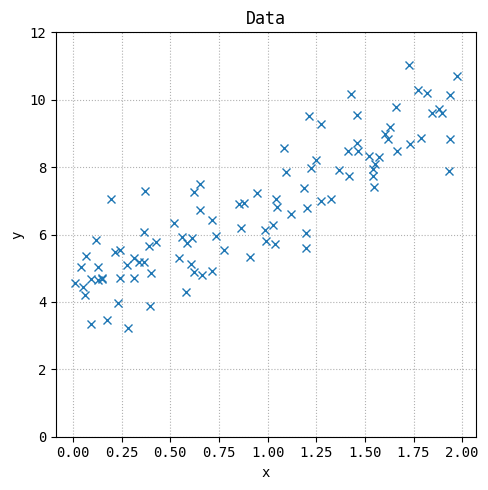
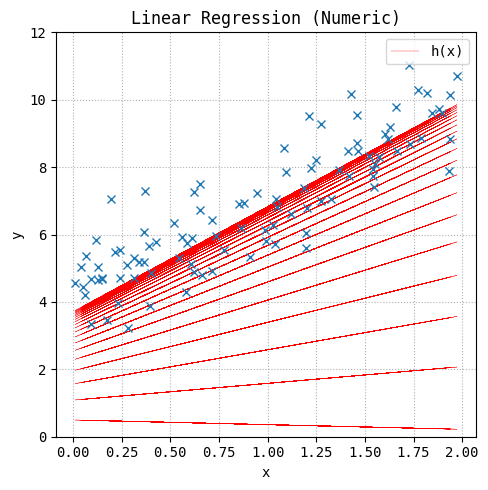
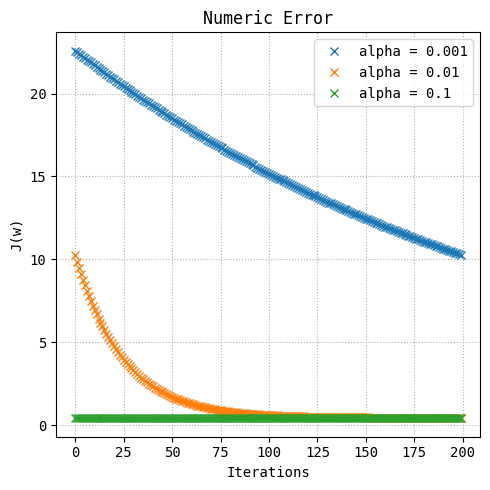

These charts were generated, in order, by the following Python code:
#!/usr/bin/env python3

import numpy as np
import matplotlib.pyplot as plt

from matplotlib import rcParams

rcParams['font.family'] = 'monospace'

def mse(w, x, y_pred, y):
    m = len(y)
    return (1 / (2 * m)) * np.sum(np.square(y_pred - y))

def gradient_descent(w, x, y_pred, y, alpha):
    m = len(y)
    return w - alpha * (1 / m) * (x.T.dot(y_pred - y))

def plot_regression(w, x, y, alpha, iterations=200):
    x_b = np.c_[np.ones((len(x) ,1)), x]

    _, ax = plt.subplots(figsize=(5, 5))

    y_pred = 0
    for i in range(iterations):
        y_pred = np.dot(x_b, w)
        w = gradient_descent(w, x_b, y_pred, y, alpha)
        if i % 10 == 0:
            ax.plot(x, y_pred, 'r-', linewidth=.25, antialiased=True)

    error = mse(w, x_b, y_pred, y)

    print("Error: {:.4}".format(error))
    print("Weights: {:.4} {:.4}".format(*w[0], *w[1]))

    ax.plot(x, y, 'x')

    ax.set_ylabel('y')
    ax.set_xlabel('x')
    ax.legend([ "h(x)" ])
    ax.set_ylim([0, 12])

    plt.title("Linear Regression (Numeric)")
    plt.grid(linestyle='dotted')
    plt.tight_layout()

    plt.savefig("regression.pdf", format="pdf")

def plot_error(w, x, y, learning_rate, iterations=200):
    x_b = np.c_[np.ones((len(x), 1)), x]
    error_history = np.zeros(iterations)

    _, ax = plt.subplots(figsize=(5, 5))

    for alpha in learning_rate:
        for i in range(iterations):
            y_pred = np.dot(x_b, w)
            w = gradient_descent(w, x_b, y_pred, y, alpha)
            error_history[i] = mse(w, x_b, y_pred, y)
        ax.plot(range(iterations), error_history, 'x')

    ax.legend([ "alpha = {:.2}".format(x) for x in learning_rate])
    ax.set_ylabel('J(w)')
    ax.set_xlabel('Iterations')

    plt.title("Numeric Error")
    plt.grid(linestyle='dotted')
    plt.tight_layout()
    plt.savefig("error.pdf", format="pdf")

def plot_data(x, y):
    _, ax = plt.subplots(figsize=(5, 5))

    ax.plot(x, y, 'x')

    ax.set_ylabel('y')
    ax.set_xlabel('x')
    ax.set_ylim([0, 12])

    plt.title("Data")
    plt.grid(linestyle='dotted')
    plt.tight_layout()

    plt.savefig("data.pdf", format="pdf")

if __name__ == "__main__":
    np.random.seed(42)

    w = np.random.randn(2, 1)
    x = 2 * np.random.rand(100, 1)
    y = 4 + 3 * x + np.random.randn(100, 1)

    plot_data(x, y)
    plot_regression(w, x, y, 0.01)
    plot_error(w, x, y, [0.001, 0.01, 0.1])
